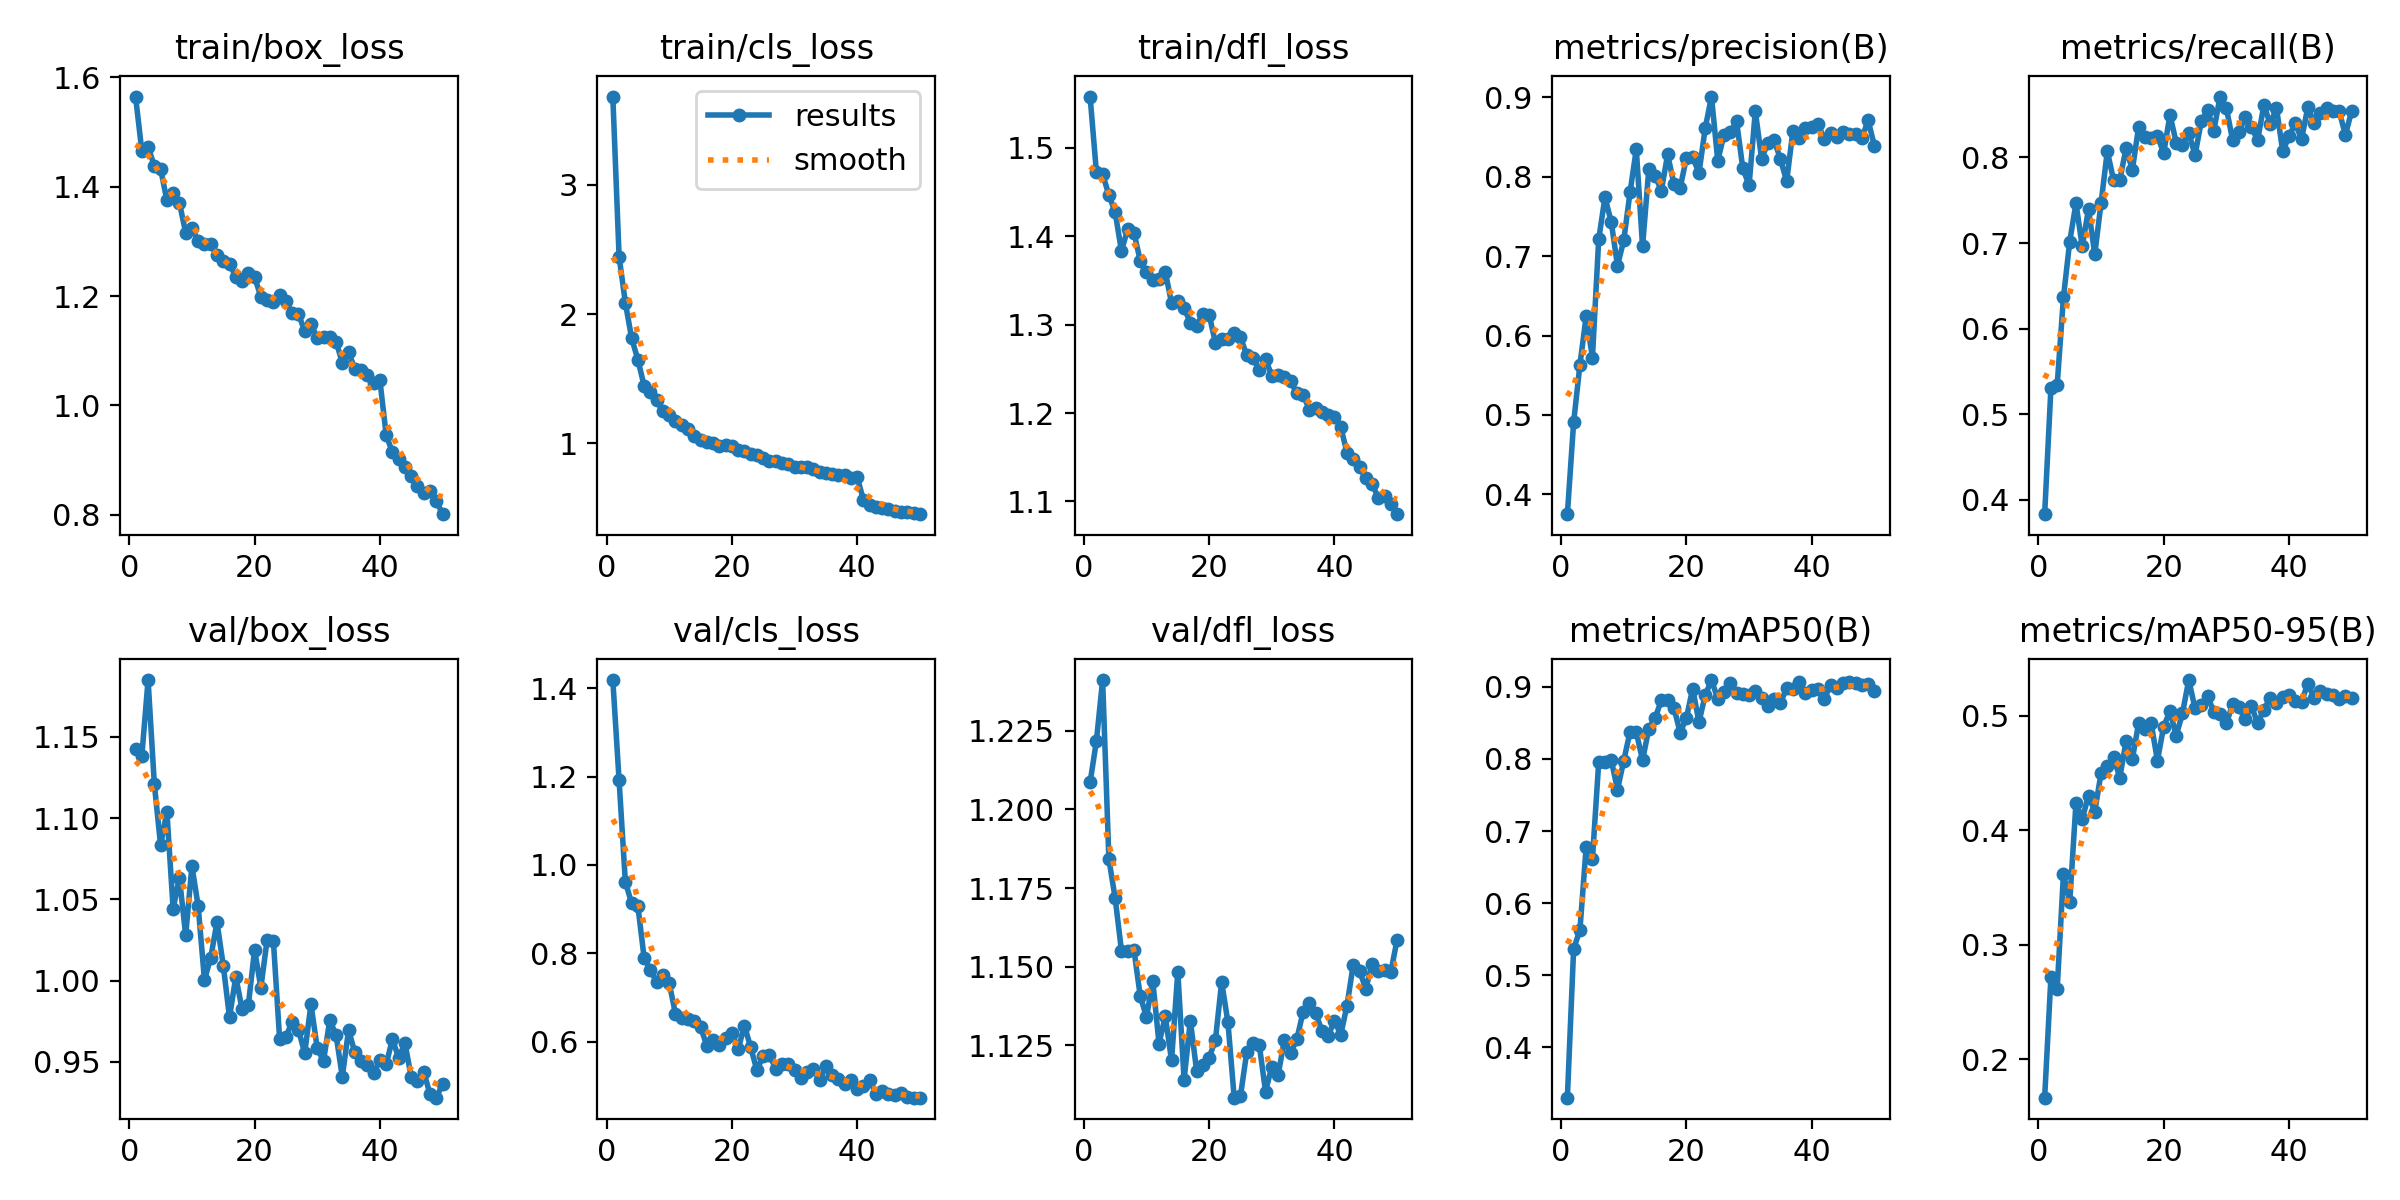

The table this chart was drawn from, first rows:
epoch, time, train/box_loss, train/cls_loss, train/dfl_loss, metrics/precision(B), metrics/recall(B), metrics/mAP50(B), metrics/mAP50-95(B), val/box_loss, val/cls_loss, val/dfl_loss, lr/pg0, lr/pg1, lr/pg2
1, 33.73, 1.565, 3.683, 1.558, 0.375, 0.3831, 0.3301, 0.1667, 1.143, 1.419, 1.209, 0.0002071, 0.0002071, 0.0002071
2, 64.34, 1.465, 2.445, 1.473, 0.4907, 0.5302, 0.5364, 0.2716, 1.138, 1.192, 1.222, 0.0004072, 0.0004072, 0.0004072
3, 94.06, 1.473, 2.088, 1.47, 0.563, 0.5341, 0.5625, 0.2616, 1.185, 0.9618, 1.241, 0.000599, 0.000599, 0.000599
4, 123.6, 1.438, 1.813, 1.446, 0.6245, 0.6363, 0.6778, 0.3618, 1.121, 0.9132, 1.184, 0.0005879, 0.0005879, 0.0005879
5, 152.8, 1.433, 1.646, 1.427, 0.5723, 0.7015, 0.6614, 0.337, 1.083, 0.9068, 1.172, 0.0005755, 0.0005755, 0.0005755
6, 183.1, 1.375, 1.444, 1.383, 0.7211, 0.7464, 0.7953, 0.4238, 1.104, 0.7892, 1.155, 0.0005631, 0.0005631, 0.0005631
7, 213.7, 1.389, 1.398, 1.408, 0.7741, 0.696, 0.7951, 0.4099, 1.044, 0.7623, 1.155, 0.0005508, 0.0005508, 0.0005508
8, 244.3, 1.371, 1.334, 1.404, 0.7433, 0.7397, 0.7987, 0.4303, 1.063, 0.7346, 1.155, 0.0005384, 0.0005384, 0.0005384
9, 275.1, 1.316, 1.246, 1.372, 0.6881, 0.6868, 0.7573, 0.4163, 1.028, 0.751, 1.141, 0.000526, 0.000526, 0.000526
10, 305.8, 1.324, 1.215, 1.359, 0.72, 0.7464, 0.7977, 0.4497, 1.071, 0.7326, 1.134, 0.0005136, 0.0005136, 0.0005136
11, 336.5, 1.301, 1.169, 1.351, 0.7804, 0.8072, 0.8375, 0.4558, 1.046, 0.6626, 1.146, 0.0005012, 0.0005012, 0.0005012
12, 367.1, 1.296, 1.141, 1.351, 0.8347, 0.7737, 0.8371, 0.4636, 1.001, 0.6529, 1.126, 0.0004889, 0.0004889, 0.0004889
13, 397.8, 1.295, 1.107, 1.36, 0.7124, 0.774, 0.7982, 0.4461, 1.014, 0.651, 1.134, 0.0004765, 0.0004765, 0.0004765
14, 428.5, 1.274, 1.055, 1.324, 0.8098, 0.8109, 0.8422, 0.4782, 1.036, 0.6474, 1.12, 0.0004641, 0.0004641, 0.0004641
15, 459.6, 1.264, 1.023, 1.327, 0.8017, 0.7854, 0.8566, 0.4623, 1.009, 0.6335, 1.148, 0.0004518, 0.0004518, 0.0004518
16, 490.2, 1.259, 1.012, 1.319, 0.7825, 0.8359, 0.8814, 0.4936, 0.9775, 0.5903, 1.114, 0.0004394, 0.0004394, 0.0004394
17, 521, 1.235, 1.001, 1.302, 0.8282, 0.8239, 0.8818, 0.4886, 1.002, 0.6026, 1.133, 0.000427, 0.000427, 0.000427
18, 551.8, 1.227, 0.9759, 1.299, 0.7914, 0.8222, 0.8713, 0.4934, 0.9825, 0.5928, 1.117, 0.0004146, 0.0004146, 0.0004146
19, 582.4, 1.242, 0.9861, 1.312, 0.7863, 0.8255, 0.8364, 0.4608, 0.9848, 0.6074, 1.119, 0.0004022, 0.0004022, 0.0004022
20, 613.1, 1.235, 0.976, 1.311, 0.8239, 0.805, 0.8569, 0.4906, 1.019, 0.6204, 1.121, 0.0003899, 0.0003899, 0.0003899
21, 643.8, 1.199, 0.9443, 1.279, 0.8254, 0.8497, 0.8977, 0.5039, 0.9956, 0.5823, 1.127, 0.0003775, 0.0003775, 0.0003775
22, 674.5, 1.193, 0.9411, 1.283, 0.8047, 0.8174, 0.851, 0.4827, 1.025, 0.6358, 1.145, 0.0003651, 0.0003651, 0.0003651
23, 705.2, 1.189, 0.9152, 1.284, 0.8612, 0.8151, 0.8884, 0.5022, 1.024, 0.5875, 1.132, 0.0003527, 0.0003527, 0.0003527
24, 736, 1.202, 0.9115, 1.29, 0.9012, 0.8288, 0.9094, 0.5312, 0.9639, 0.5346, 1.108, 0.0003404, 0.0003404, 0.0003404
25, 766.7, 1.191, 0.8881, 1.286, 0.8205, 0.8028, 0.8835, 0.5067, 0.9656, 0.5681, 1.109, 0.000328, 0.000328, 0.000328
26, 797.6, 1.169, 0.8605, 1.265, 0.8526, 0.8421, 0.8925, 0.5098, 0.9747, 0.5691, 1.123, 0.0003156, 0.0003156, 0.0003156
27, 828.2, 1.167, 0.8649, 1.262, 0.856, 0.8557, 0.9047, 0.5169, 0.9698, 0.5382, 1.126, 0.0003033, 0.0003033, 0.0003033
28, 858.5, 1.136, 0.8496, 1.249, 0.8703, 0.8314, 0.8921, 0.5037, 0.9554, 0.5489, 1.125, 0.0002909, 0.0002909, 0.0002909
29, 889.5, 1.149, 0.8367, 1.261, 0.8108, 0.8712, 0.8895, 0.5017, 0.9856, 0.549, 1.11, 0.0002785, 0.0002785, 0.0002785
30, 919.8, 1.124, 0.8148, 1.242, 0.7893, 0.8579, 0.8882, 0.4933, 0.9583, 0.5357, 1.118, 0.0002661, 0.0002661, 0.0002661
31, 950.1, 1.124, 0.8172, 1.243, 0.8827, 0.8202, 0.8938, 0.51, 0.9507, 0.517, 1.115, 0.0002538, 0.0002538, 0.0002538
32, 980.6, 1.125, 0.8142, 1.241, 0.823, 0.8295, 0.8842, 0.5072, 0.9757, 0.5309, 1.127, 0.0002414, 0.0002414, 0.0002414
33, 1011, 1.117, 0.7981, 1.236, 0.8425, 0.8472, 0.8733, 0.4971, 0.9667, 0.5377, 1.123, 0.000229, 0.000229, 0.000229
34, 1042, 1.078, 0.7752, 1.222, 0.8465, 0.8351, 0.8826, 0.5085, 0.9409, 0.5129, 1.127, 0.0002166, 0.0002166, 0.0002166
35, 1072, 1.097, 0.7725, 1.221, 0.8224, 0.8204, 0.8779, 0.4935, 0.9696, 0.5436, 1.136, 0.0002043, 0.0002043, 0.0002043
36, 1103, 1.067, 0.7622, 1.204, 0.7946, 0.8616, 0.8978, 0.5054, 0.9558, 0.5237, 1.138, 0.0001919, 0.0001919, 0.0001919
37, 1133, 1.064, 0.7536, 1.206, 0.8581, 0.8388, 0.8971, 0.5154, 0.9503, 0.5147, 1.135, 0.0001795, 0.0001795, 0.0001795
38, 1163, 1.056, 0.7562, 1.201, 0.8485, 0.8579, 0.9071, 0.5109, 0.948, 0.5037, 1.13, 0.0001671, 0.0001671, 0.0001671
39, 1194, 1.042, 0.7275, 1.197, 0.8619, 0.807, 0.8908, 0.5161, 0.9431, 0.5137, 1.128, 0.0001547, 0.0001547, 0.0001547
40, 1224, 1.046, 0.7381, 1.196, 0.863, 0.8247, 0.895, 0.518, 0.951, 0.4928, 1.133, 0.0001424, 0.0001424, 0.0001424
41, 1284, 0.946, 0.5619, 1.185, 0.8666, 0.8398, 0.8968, 0.5133, 0.9485, 0.5001, 1.128, 0.00013, 0.00013, 0.00013
42, 1314, 0.9141, 0.5215, 1.155, 0.8478, 0.8213, 0.8827, 0.5122, 0.9641, 0.5121, 1.138, 0.0001176, 0.0001176, 0.0001176
43, 1344, 0.9012, 0.5101, 1.148, 0.855, 0.8584, 0.903, 0.528, 0.9525, 0.4814, 1.151, 0.0001052, 0.0001052, 0.0001052
44, 1374, 0.8878, 0.4999, 1.139, 0.8506, 0.8401, 0.8987, 0.5155, 0.9617, 0.4869, 1.149, 9.2875e-05, 9.2875e-05, 9.2875e-05
45, 1404, 0.8714, 0.4874, 1.126, 0.8571, 0.8516, 0.9053, 0.522, 0.9406, 0.482, 1.143, 8.05e-05, 8.05e-05, 8.05e-05
46, 1434, 0.8524, 0.4756, 1.12, 0.8542, 0.8575, 0.9061, 0.5187, 0.9383, 0.4779, 1.151, 6.8125e-05, 6.8125e-05, 6.8125e-05
47, 1464, 0.8405, 0.4703, 1.104, 0.8546, 0.8538, 0.9057, 0.5185, 0.9439, 0.4839, 1.149, 5.575e-05, 5.575e-05, 5.575e-05
48, 1494, 0.8431, 0.4672, 1.106, 0.8484, 0.8544, 0.9032, 0.5144, 0.9302, 0.4753, 1.149, 4.3375e-05, 4.3375e-05, 4.3375e-05
49, 1525, 0.8258, 0.4578, 1.097, 0.8713, 0.8263, 0.9035, 0.5173, 0.928, 0.4732, 1.148, 3.1e-05, 3.1e-05, 3.1e-05
50, 1555, 0.8012, 0.4512, 1.086, 0.8392, 0.8542, 0.8949, 0.5158, 0.9364, 0.4728, 1.159, 1.8625e-05, 1.8625e-05, 1.8625e-05
